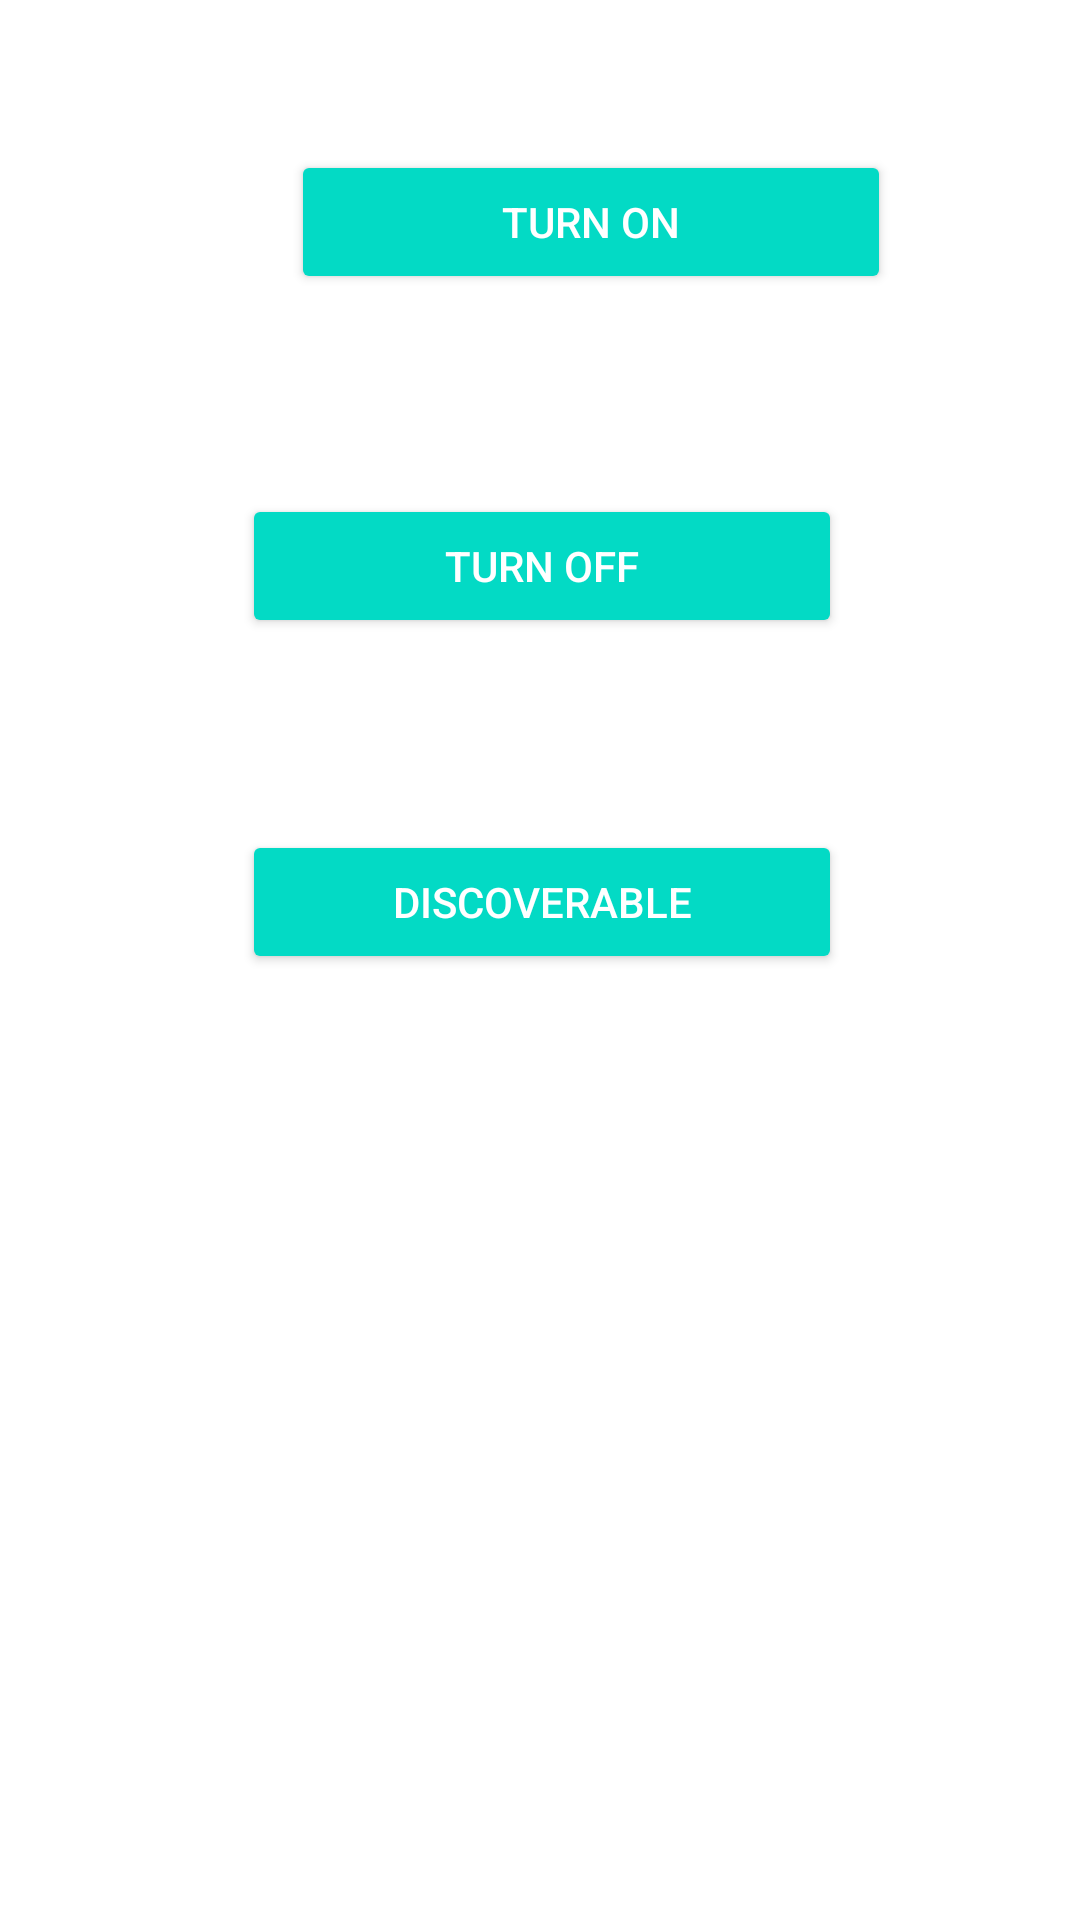

Layout XML and referenced resources for this Android screen:
<!-- AndroidManifest.xml: application theme Theme.SocialApp -->
<!-- res/layout/activity_bluetooth.xml -->
<?xml version="1.0" encoding="utf-8"?>
<androidx.constraintlayout.widget.ConstraintLayout xmlns:android="http://schemas.android.com/apk/res/android"
    xmlns:app="http://schemas.android.com/apk/res-auto"
    xmlns:tools="http://schemas.android.com/tools"
    android:layout_width="match_parent"
    android:layout_height="match_parent"
    android:gravity="center_horizontal"
    android:orientation="vertical"
    tools:context=".Bluetooth">


    <TextView
        android:id="@+id/statusBluetoothIv"
        android:layout_width="wrap_content"
        android:layout_height="wrap_content"
        android:layout_marginStart="206dp"
        android:layout_marginLeft="206dp"
        android:layout_marginTop="352dp"
        android:layout_marginEnd="205dp"
        android:layout_marginRight="205dp"
        android:layout_marginBottom="352dp"
        android:text=""
        android:textColor="#000"
        android:textSize="20sp"
        app:layout_constraintBottom_toBottomOf="parent"
        app:layout_constraintEnd_toEndOf="parent"
        app:layout_constraintStart_toStartOf="parent"
        app:layout_constraintTop_toTopOf="parent" />

    

    <ImageView
        android:id="@+id/bluetoothIv"
        android:layout_width="100dp"
        android:layout_height="100dp"
        android:layout_marginTop="491dp"
        android:contentDescription="TODO"
        app:layout_constraintEnd_toEndOf="parent"
        app:layout_constraintStart_toStartOf="parent"
        app:layout_constraintTop_toTopOf="parent" />

    <Button
        android:id="@+id/onBtn"
        style="@style/Widget.AppCompat.Button.Colored"
        android:layout_width="wrap_content"
        android:layout_height="wrap_content"
        android:layout_marginStart="106dp"
        android:layout_marginLeft="106dp"
        android:layout_marginBottom="7dp"
        android:minWidth="200dp"
        android:text="Turn On"
        app:layout_constraintBottom_toTopOf="@+id/offBtn"
        app:layout_constraintEnd_toStartOf="@+id/pairedTv"
        app:layout_constraintHorizontal_bias="0.029"
        app:layout_constraintStart_toStartOf="parent"
        app:layout_constraintTop_toTopOf="parent" />

    <Button
        android:id="@+id/offBtn"
        style="@style/Widget.AppCompat.Button.Colored"
        android:layout_width="wrap_content"
        android:layout_height="wrap_content"
        android:layout_marginStart="106dp"
        android:layout_marginLeft="106dp"
        android:layout_marginTop="10dp"
        android:layout_marginEnd="105dp"
        android:layout_marginRight="105dp"
        android:layout_marginBottom="7dp"
        android:minWidth="200dp"
        android:text="Turn Off"
        app:layout_constraintBottom_toTopOf="@+id/discoverableBtn"
        app:layout_constraintEnd_toEndOf="parent"
        app:layout_constraintStart_toStartOf="parent"
        app:layout_constraintTop_toBottomOf="@+id/onBtn" />

    <Button
        android:id="@+id/discoverableBtn"
        style="@style/Widget.AppCompat.Button.Colored"
        android:layout_width="wrap_content"
        android:layout_height="wrap_content"
        android:layout_marginStart="106dp"
        android:layout_marginLeft="106dp"
        android:layout_marginTop="7dp"
        android:layout_marginEnd="105dp"
        android:layout_marginRight="105dp"
        android:layout_marginBottom="7dp"
        android:minWidth="200dp"
        android:text="Discoverable"
        app:layout_constraintBottom_toTopOf="@+id/pairedBtn"
        app:layout_constraintEnd_toEndOf="parent"
        app:layout_constraintStart_toStartOf="parent"
        app:layout_constraintTop_toBottomOf="@+id/offBtn" />

    <Button
        android:id="@+id/pairedBtn"
        style="@style/Widget.AppCompat.Button.Colored"
        android:layout_width="wrap_content"
        android:layout_height="wrap_content"
        android:layout_marginStart="106dp"
        android:layout_marginLeft="106dp"
        android:layout_marginTop="379dp"
        android:layout_marginEnd="105dp"
        android:layout_marginRight="105dp"
        android:layout_marginBottom="304dp"
        android:minWidth="200dp"
        android:text="Get Paired"
        app:layout_constraintBottom_toBottomOf="parent"
        app:layout_constraintEnd_toEndOf="parent"
        app:layout_constraintStart_toStartOf="parent"
        app:layout_constraintTop_toTopOf="parent" />

    <TextView
        android:id="@+id/pairedTv"
        android:layout_width="match_parent"
        android:layout_height="wrap_content"
        android:minWidth="200dp"
        android:text=""
        android:textColor="#000"
        tools:ignore="MissingConstraints" />




</androidx.constraintlayout.widget.ConstraintLayout>
<!-- resources referenced by this layout -->
<resources>
  <style name="Theme.SocialApp" parent="Theme.MaterialComponents.DayNight.DarkActionBar">
          
          <item name="colorPrimary">@color/purple_500</item>
          <item name="colorPrimaryVariant">@color/purple_700</item>
          <item name="colorOnPrimary">@color/white</item>
  
          
          <item name="colorSecondary">@color/teal_200</item>
          <item name="colorSecondaryVariant">@color/teal_700</item>
          <item name="colorOnSecondary">@color/black</item>
          
          <item name="android:statusBarColor" tools:targetApi="l">?attr/colorPrimaryVariant</item>
          
      </style>
  <!-- not gathered from this repository: default colours our renderer supplied (Android Studio template values) -->
  <color name="purple_500">#FF6200EE</color>
  <color name="purple_700">#FF3700B3</color>
  <color name="teal_200">#FF03DAC5</color>
  <color name="teal_700">#FF018786</color>
  <color name="black">#FF000000</color>
  <color name="white">#FFFFFFFF</color>
</resources>
